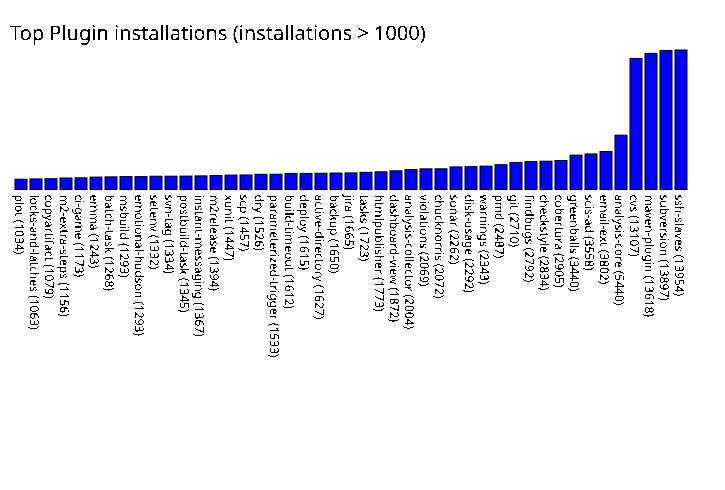

Data behind this chart, as committed beside it:
plot, 1034
locks-and-latches, 1063
copyartifact, 1079
m2-extra-steps, 1156
ci-game, 1173
emma, 1243
batch-task, 1268
msbuild, 1293
emotional-hudson, 1293
setenv, 1332
svn-tag, 1334
postbuild-task, 1345
instant-messaging, 1367
m2release, 1394
xunit, 1447
scp, 1457
dry, 1526
parameterized-trigger, 1533
build-timeout, 1612
deploy, 1615
active-directory, 1627
backup, 1650
jira, 1665
tasks, 1723
htmlpublisher, 1773
dashboard-view, 1872
analysis-collector, 2004
violations, 2069
chucknorris, 2072
sonar, 2262
disk-usage, 2292
warnings, 2343
pmd, 2487
git, 2710
findbugs, 2792
checkstyle, 2834
cobertura, 2905
greenballs, 3440
scis-ad, 3558
email-ext, 3802
analysis-core, 5440
cvs, 13107
maven-plugin, 13618
subversion, 13897
ssh-slaves, 13954
